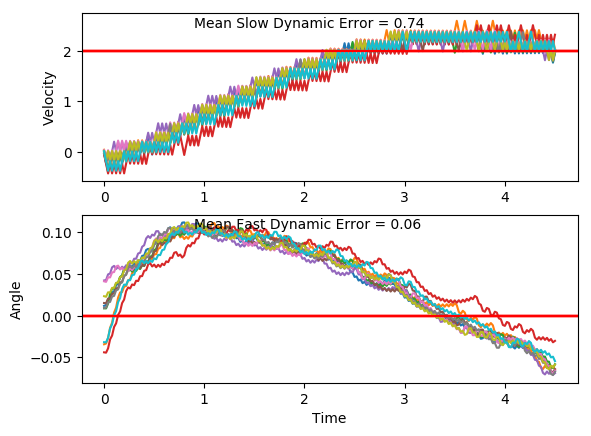

The table this chart was drawn from, first rows:
x, xdot, theta, thetadot, x, xdot, theta, thetadot, x.1, xdot.1, theta.1, thetadot.1, x.1.1, xdot.1.1, theta.1.1, thetadot.1.1, x.1.1.1, xdot.1.1.1, theta.1.1.1, thetadot.1.1.1, x.1.1.1.1, xdot.1.1.1.1, theta.1.1.1.1, thetadot.1.1.1.1
-4.0, 0.00894, -0.03172, -0.009666, -4.0, 0.01653, 0.02343, -0.03278, -4.0, -0.004339, 0.009328, 0.02011, -4.0, 0.03115, 0.04131, -0.03271, -4.0, 0.01536, 0.01526, -0.01412, -4.0, 0.008445, 0.04233, 0.02974
-4, -0.1857, -0.03191, 0.2728, -4, -0.1789, 0.02278, 0.2672, -4, -0.1996, 0.00973, 0.3157, -3.999, -0.1645, 0.04066, 0.2727, -4, -0.18, 0.01498, 0.2833, -4, -0.1873, 0.04292, 0.3355
-4.004, -0.3804, -0.02645, 0.5553, -4.003, 0.01587, 0.02812, -0.01821, -4.004, -0.004612, 0.01604, 0.02612, -4.003, 0.02998, 0.04611, -0.006873, -4.003, 0.01493, 0.02064, -0.004588, -4.004, 0.007228, 0.04963, 0.05663
-4.011, -0.1849, -0.01535, 0.2544, -4.003, -0.1796, 0.02776, 0.2832, -4.004, -0.2, 0.01657, 0.3238, -4.002, -0.1658, 0.04597, 0.3, -4.003, -0.1805, 0.02055, 0.2945, -4.003, -0.1886, 0.05077, 0.3645
-4.015, -0.3798, -0.01026, 0.5422, -4.007, 0.01507, 0.03342, -0.00059, -4.008, -0.005078, 0.02304, 0.03641, -4.005, 0.02867, 0.05197, 0.02216, -4.007, 0.01434, 0.02644, 0.008406, -4.007, 0.005796, 0.05806, 0.08829
-4.022, -0.1845, 0.0005843, 0.2463, -4.006, -0.1805, 0.03341, 0.3024, -4.008, -0.2005, 0.02377, 0.3363, -4.005, -0.1672, 0.05242, 0.3308, -4.006, -0.1812, 0.02661, 0.3093, -4.007, 0.2, 0.05982, -0.1855
-4.026, -0.3796, 0.00551, 0.5392, -4.01, 0.01411, 0.03946, 0.02048, -4.012, -0.005747, 0.0305, 0.05118, -4.008, 0.02718, 0.05903, 0.05507, -4.01, 0.01358, 0.0328, 0.02514, -4.003, 0.004115, 0.05611, 0.1254
-4.034, -0.1846, 0.01629, 0.2482, -4.01, -0.1816, 0.03987, 0.3254, -4.012, -0.2013, 0.03152, 0.3533, -4.008, 0.2214, 0.06013, -0.2184, -4.01, -0.182, 0.0333, 0.328, -4.003, 0.1984, 0.05862, -0.149
-4.037, -0.38, 0.02126, 0.546, -4.013, 0.01298, 0.04637, 0.0455, -4.016, -0.006633, 0.03859, 0.07075, -4.003, 0.02548, 0.05576, 0.09261, -4.013, 0.01263, 0.03986, 0.04599, -3.999, 0.00248, 0.05564, 0.1615
-4.045, -0.1851, 0.03218, 0.2601, -4.013, -0.1828, 0.04728, 0.3524, -4.017, -0.2023, 0.04, 0.3754, -4.003, 0.2198, 0.05762, -0.182, -4.013, -0.183, 0.04078, 0.351, -3.999, 0.1968, 0.05887, -0.1131
-4.049, 0.00951, 0.03738, -0.02227, -4.017, 0.01164, 0.05433, 0.07504, -4.021, -0.007754, 0.04751, 0.09555, -3.998, 0.02386, 0.05398, 0.1283, -4.017, 0.01148, 0.0478, 0.07143, -3.995, 0.0008492, 0.05661, 0.1976
-4.049, -0.1861, 0.03693, 0.282, -4.016, -0.1842, 0.05583, 0.3844, -4.021, -0.2035, 0.04942, 0.4028, -3.998, 0.2182, 0.05654, -0.1469, -4.016, -0.1843, 0.04923, 0.3788, -3.995, 0.1951, 0.06056, -0.07673
-4.052, 0.008449, 0.04257, 0.00116, -4.02, 0.01007, 0.06352, 0.1098, -4.025, -0.009136, 0.05748, 0.1261, -3.993, 0.02229, 0.05361, 0.1631, -4.02, 0.0101, 0.0568, 0.102, -3.991, -0.0008178, 0.05902, 0.2344
-4.052, -0.1873, 0.0426, 0.307, -4.02, 0.2042, 0.06572, -0.1622, -4.025, 0.1851, 0.06, -0.1479, -3.993, 0.2166, 0.05687, -0.1122, -4.02, 0.2044, 0.05884, -0.1722, -3.991, 0.1934, 0.06371, -0.03907
-4.056, 0.007233, 0.04874, 0.02802, -4.016, 0.008232, 0.06247, 0.1505, -4.021, -0.01081, 0.05704, 0.1631, -3.989, 0.02071, 0.05462, 0.1979, -4.016, 0.008451, 0.0554, 0.1385, -3.987, -0.002562, 0.06293, 0.273
-4.056, -0.1886, 0.0493, 0.3357, -4.016, 0.2024, 0.06548, -0.1219, -4.022, 0.1835, 0.0603, -0.111, -3.988, 0.215, 0.05858, -0.07709, -4.016, 0.2027, 0.05817, -0.1363, -3.987, 0.1916, 0.06839, 0.0008254
-4.059, 0.005834, 0.05601, 0.05893, -4.012, 0.00641, 0.06304, 0.1907, -4.018, -0.01248, 0.05808, 0.2, -3.984, 0.0191, 0.05704, 0.2335, -4.012, 0.006832, 0.05544, 0.1742, -3.983, -0.004424, 0.06841, 0.3143
-4.059, -0.19, 0.05719, 0.3687, -4.011, 0.2006, 0.06686, -0.08141, -4.018, 0.1818, 0.06208, -0.07377, -3.984, 0.2134, 0.06171, -0.04067, -4.012, 0.2011, 0.05893, -0.1005, -3.984, 0.1897, 0.07469, 0.04393
-4.063, 0.004221, 0.06456, 0.09463, -4.007, 0.004562, 0.06523, 0.2316, -4.014, -0.01419, 0.06061, 0.2378, -3.979, 0.01741, 0.0609, 0.2708, -4.008, 0.005204, 0.05692, 0.2102, -3.98, -0.006449, 0.07557, 0.3592
-4.063, 0.1984, 0.06646, -0.177, -4.007, 0.1987, 0.06986, -0.03982, -4.015, 0.18, 0.06537, -0.03513, -3.979, 0.2116, 0.06631, -0.002043, -4.007, 0.1995, 0.06112, -0.06401, -3.98, 0.1875, 0.08276, 0.09128
-4.059, 0.002354, 0.06292, 0.1359, -4.003, 0.002644, 0.06907, 0.2741, -4.011, -0.01598, 0.06466, 0.2774, -3.975, 0.01561, 0.06627, 0.3108, -4.003, 0.003525, 0.05984, 0.2473, -3.976, -0.008683, 0.08458, 0.4089
-4.059, 0.1965, 0.06563, -0.1363, -4.003, 0.1967, 0.07455, 0.003939, -4.011, 0.1782, 0.07021, 0.005831, -3.974, 0.2097, 0.07249, 0.03973, -4.003, 0.1977, 0.06479, -0.02591, -3.976, 0.1851, 0.09276, 0.144
-4.055, 0.000523, 0.06291, 0.1763, -3.999, 0.0006085, 0.07463, 0.3192, -4.008, -0.01789, 0.07033, 0.3198, -3.97, 0.01364, 0.07328, 0.3544, -3.999, 0.001755, 0.06427, 0.2865, -3.973, 0.3788, 0.09564, -0.118
-4.055, 0.1947, 0.06643, -0.09586, -3.999, 0.1946, 0.08101, 0.05093, -4.008, 0.1762, 0.07672, 0.05011, -3.97, 0.2077, 0.08037, 0.08567, -3.999, 0.1959, 0.07, 0.01475, -3.965, 0.1825, 0.09328, 0.2032
-4.051, -0.001317, 0.06452, 0.217, -3.995, -0.001592, 0.08203, 0.368, -4.005, -0.01997, 0.07773, 0.366, -3.966, 0.01148, 0.08208, 0.4026, -3.995, -0.0001478, 0.0703, 0.3287, -3.961, 0.3761, 0.09735, -0.05862
-4.051, 0.1928, 0.06886, -0.05463, -3.995, 0.1923, 0.08939, 0.1023, -4.005, 0.174, 0.08505, 0.09878, -3.966, 0.2053, 0.09014, 0.1369, -3.995, 0.1939, 0.07687, 0.05896, -3.954, 0.1798, 0.09617, 0.2631
-4.047, -0.003212, 0.06777, 0.259, -3.992, 0.386, 0.09144, -0.1609, -4.002, -0.02227, 0.08702, 0.417, -3.961, 0.3991, 0.09287, -0.1261, -3.992, -0.002228, 0.07805, 0.3749, -3.95, 0.3734, 0.1014, 0.002254
-4.047, 0.1909, 0.07294, -0.0116, -3.984, 0.1897, 0.08822, 0.1592, -4.002, 0.1715, 0.09536, 0.153, -3.953, 0.2027, 0.09035, 0.1944, -3.992, 0.1917, 0.08555, 0.1078, -3.943, 0.5669, 0.1015, -0.2568
-4.044, -0.005208, 0.07271, 0.3032, -3.98, 0.3835, 0.0914, -0.1044, -3.999, 0.3652, 0.09842, -0.1081, -3.949, 0.3965, 0.09424, -0.06845, -3.988, 0.3855, 0.0877, -0.1567, -3.931, 0.3705, 0.09634, 0.06611
-4.044, 0.1888, 0.07878, 0.03428, -3.972, 0.1872, 0.08931, 0.2156, -3.991, 0.1688, 0.09626, 0.2139, -3.941, 0.2001, 0.09287, 0.2524, -3.98, 0.1892, 0.08457, 0.1623, -3.924, 0.5641, 0.09767, -0.1947
-4.04, -0.007352, 0.07946, 0.3507, -3.969, 0.3809, 0.09363, -0.04759, -3.988, 0.3624, 0.1005, -0.04692, -3.937, 0.3938, 0.09792, -0.009594, -3.976, 0.3831, 0.08781, -0.1026, -3.913, 0.3678, 0.09377, 0.1271
-4.04, 0.1866, 0.08648, 0.08413, -3.961, 0.1846, 0.09267, 0.2731, -3.981, 0.166, 0.0996, 0.2757, -3.93, 0.1974, 0.09773, 0.3123, -3.969, 0.1868, 0.08576, 0.2165, -3.905, 0.5614, 0.09632, -0.1346
-4.036, -0.009693, 0.08816, 0.4028, -3.957, 0.3782, 0.09814, 0.01103, -3.977, 0.3596, 0.1051, 0.01603, -3.926, 0.391, 0.104, 0.05197, -3.965, 0.3806, 0.09009, -0.04797, -3.894, 0.3651, 0.09362, 0.1869
-4.037, 0.1841, 0.09621, 0.1392, -3.95, 0.1819, 0.09836, 0.333, -3.97, 0.553, 0.1054, -0.2417, -3.918, 0.5845, 0.105, -0.2062, -3.957, 0.1843, 0.08913, 0.2717, -3.887, 0.5587, 0.09736, -0.07485
-4.033, 0.3777, 0.099, -0.1217, -3.946, 0.3755, 0.105, 0.07288, -3.959, 0.3566, 0.1006, 0.08227, -3.906, 0.3881, 0.1009, 0.1177, -3.954, 0.378, 0.09457, 0.008427, -3.876, 0.3624, 0.09587, 0.2469
-4.025, 0.1813, 0.09656, 0.2005, -3.939, 0.5689, 0.1065, -0.1849, -3.952, 0.5501, 0.1022, -0.1771, -3.898, 0.5816, 0.1032, -0.1415, -3.946, 0.1817, 0.09473, 0.3294, -3.868, 0.556, 0.1008, -0.01408
-4.022, 0.3749, 0.1006, -0.06021, -3.927, 0.3725, 0.1028, 0.1394, -3.941, 0.3537, 0.0987, 0.146, -3.887, 0.3852, 0.1004, 0.1819, -3.942, 0.3754, 0.1013, 0.06802, -3.857, 0.3596, 0.1005, 0.3086
-4.014, 0.1785, 0.09937, 0.2624, -3.92, 0.566, 0.1056, -0.1192, -3.934, 0.5473, 0.1016, -0.1139, -3.879, 0.5787, 0.1041, -0.07754, -3.935, 0.5689, 0.1027, -0.1911, -3.85, 0.5531, 0.1067, 0.04927
-4.011, 0.3721, 0.1046, 0.00267, -3.909, 0.3695, 0.1032, 0.2048, -3.923, 0.3509, 0.09935, 0.209, -3.867, 0.3823, 0.1025, 0.2461, -3.923, 0.3725, 0.09886, 0.1322, -3.839, 0.7466, 0.1077, -0.2079
-4.003, 0.5656, 0.1047, -0.2553, -3.901, 0.563, 0.1073, -0.05361, -3.916, 0.5444, 0.1035, -0.05077, -3.86, 0.5758, 0.1074, -0.0126, -3.916, 0.566, 0.1015, -0.1278, -3.824, 0.5501, 0.1035, 0.1167
-3.992, 0.3691, 0.09957, 0.06852, -3.89, 0.3665, 0.1062, 0.2709, -3.905, 0.348, 0.1025, 0.2727, -3.848, 0.7692, 0.1072, -0.2695, -3.905, 0.3696, 0.09895, 0.1951, -3.813, 0.7436, 0.1059, -0.1416
-3.984, 0.5627, 0.1009, -0.1912, -3.883, 0.56, 0.1116, 0.01352, -3.898, 0.5415, 0.108, 0.01403, -3.833, 0.5728, 0.1018, 0.05492, -3.897, 0.5632, 0.1029, -0.06476, -3.798, 0.5471, 0.103, 0.1825
-3.973, 0.3663, 0.09711, 0.1316, -3.871, 0.7534, 0.1119, -0.242, -3.887, 0.7349, 0.1082, -0.2427, -3.821, 0.7663, 0.1029, -0.204, -3.886, 0.3668, 0.1016, 0.2585, -3.787, 0.7406, 0.1067, -0.07601
-3.966, 0.5599, 0.09975, -0.129, -3.856, 0.5568, 0.1071, 0.08381, -3.873, 0.5384, 0.1034, 0.08204, -3.806, 0.5698, 0.0988, 0.1193, -3.879, 0.5603, 0.1067, -0.0004839, -3.773, 0.5442, 0.1052, 0.2483
-3.955, 0.3635, 0.09717, 0.1935, -3.845, 0.7503, 0.1087, -0.1733, -3.862, 0.7319, 0.105, -0.1763, -3.795, 0.7634, 0.1012, -0.1407, -3.868, 0.7537, 0.1067, -0.2577, -3.762, 0.7376, 0.1101, -0.009423
-3.947, 0.5571, 0.101, -0.06707, -3.83, 0.5538, 0.1053, 0.1516, -3.847, 0.5355, 0.1015, 0.1476, -3.779, 0.567, 0.09837, 0.1821, -3.852, 0.5573, 0.1016, 0.06667, -3.747, 0.931, 0.1099, -0.2654
-3.936, 0.3607, 0.09969, 0.2557, -3.819, 0.7472, 0.1083, -0.1061, -3.837, 0.729, 0.1045, -0.1114, -3.768, 0.7606, 0.102, -0.07796, -3.841, 0.7508, 0.1029, -0.1923, -3.728, 0.7345, 0.1046, 0.0598
-3.929, 0.5542, 0.1048, -0.003942, -3.804, 0.5507, 0.1062, 0.2187, -3.822, 0.5326, 0.1022, 0.2123, -3.753, 0.5642, 0.1005, 0.2451, -3.826, 0.5544, 0.09905, 0.131, -3.714, 0.928, 0.1058, -0.1981
-3.918, 0.7477, 0.1047, -0.2618, -3.793, 0.7442, 0.1105, -0.03868, -3.811, 0.7261, 0.1065, -0.04649, -3.742, 0.7577, 0.1054, -0.0143, -3.815, 0.7479, 0.1017, -0.1289, -3.695, 0.7315, 0.1019, 0.126
-3.903, 0.5513, 0.09949, 0.06199, -3.778, 0.9376, 0.1098, -0.2945, -3.797, 0.9195, 0.1055, -0.3038, -3.726, 0.9512, 0.1051, -0.272, -3.8, 0.5515, 0.09909, 0.194, -3.68, 0.9251, 0.1044, -0.1329
-3.892, 0.7448, 0.1007, -0.1977, -3.759, 0.7411, 0.1039, 0.03065, -3.778, 0.7231, 0.09947, 0.02024, -3.707, 0.7547, 0.09963, 0.05192, -3.789, 0.7451, 0.103, -0.0658, -3.662, 0.7286, 0.1017, 0.1908
-3.877, 0.5484, 0.09678, 0.125, -3.745, 0.9346, 0.1045, -0.2275, -3.764, 0.9166, 0.09987, -0.2395, -3.692, 0.9483, 0.1007, -0.2077, -3.774, 0.5487, 0.1017, 0.2575, -3.647, 0.9221, 0.1055, -0.06816
-3.866, 0.742, 0.09928, -0.1357, -3.726, 0.7381, 0.09995, 0.0962, -3.746, 0.7202, 0.09508, 0.08297, -3.673, 0.7519, 0.09651, 0.1149, -3.763, 0.7422, 0.1068, -0.001459, -3.629, 1.116, 0.1042, -0.3258
-3.851, 0.5456, 0.09656, 0.1866, -3.711, 0.9317, 0.1019, -0.1634, -3.731, 0.9139, 0.09674, -0.1783, -3.658, 0.9455, 0.09881, -0.1458, -3.748, 0.9356, 0.1068, -0.2586, -3.607, 0.9192, 0.09765, -0.002145
-3.84, 0.7393, 0.1003, -0.07413, -3.693, 0.7353, 0.0986, 0.1597, -3.713, 0.7175, 0.09318, 0.1433, -3.639, 0.7491, 0.09589, 0.1763, -3.73, 0.7392, 0.1016, 0.06574, -3.588, 1.113, 0.09761, -0.2625
-3.826, 0.5429, 0.09881, 0.2484, -3.678, 0.9288, 0.1018, -0.1004, -3.699, 0.9112, 0.09604, -0.1186, -3.624, 0.9428, 0.09942, -0.08463, -3.715, 0.9327, 0.1029, -0.1932, -3.566, 0.9164, 0.09236, 0.05931
-3.815, 0.7364, 0.1038, -0.01152, -3.659, 0.7324, 0.09979, 0.2226, -3.68, 0.7148, 0.09367, 0.2028, -3.606, 0.7464, 0.09773, 0.2377, -3.696, 0.7363, 0.09906, 0.1301, -3.548, 1.11, 0.09355, -0.2029
-3.8, 0.9299, 0.1036, -0.2697, -3.645, 0.926, 0.1042, -0.037, -3.666, 0.9085, 0.09773, -0.05895, -3.591, 0.94, 0.1025, -0.02264, -3.682, 0.9298, 0.1017, -0.1298, -3.525, 0.9137, 0.08949, 0.1178
-3.781, 0.7335, 0.09816, 0.05372, -3.626, 1.119, 0.1035, -0.2951, -3.648, 0.7121, 0.09655, 0.2629, -3.572, 1.133, 0.102, -0.2813, -3.663, 0.7334, 0.09906, 0.1931, -3.507, 1.107, 0.09184, -0.1454
-3.767, 0.9271, 0.09923, -0.2064, -3.604, 0.923, 0.0976, 0.02839, -3.634, 0.9057, 0.1018, 0.002162, -3.549, 0.9371, 0.0964, 0.04173, -3.648, 0.927, 0.1029, -0.06673, -3.485, 0.9112, 0.08894, 0.1748
... 166 more rows
